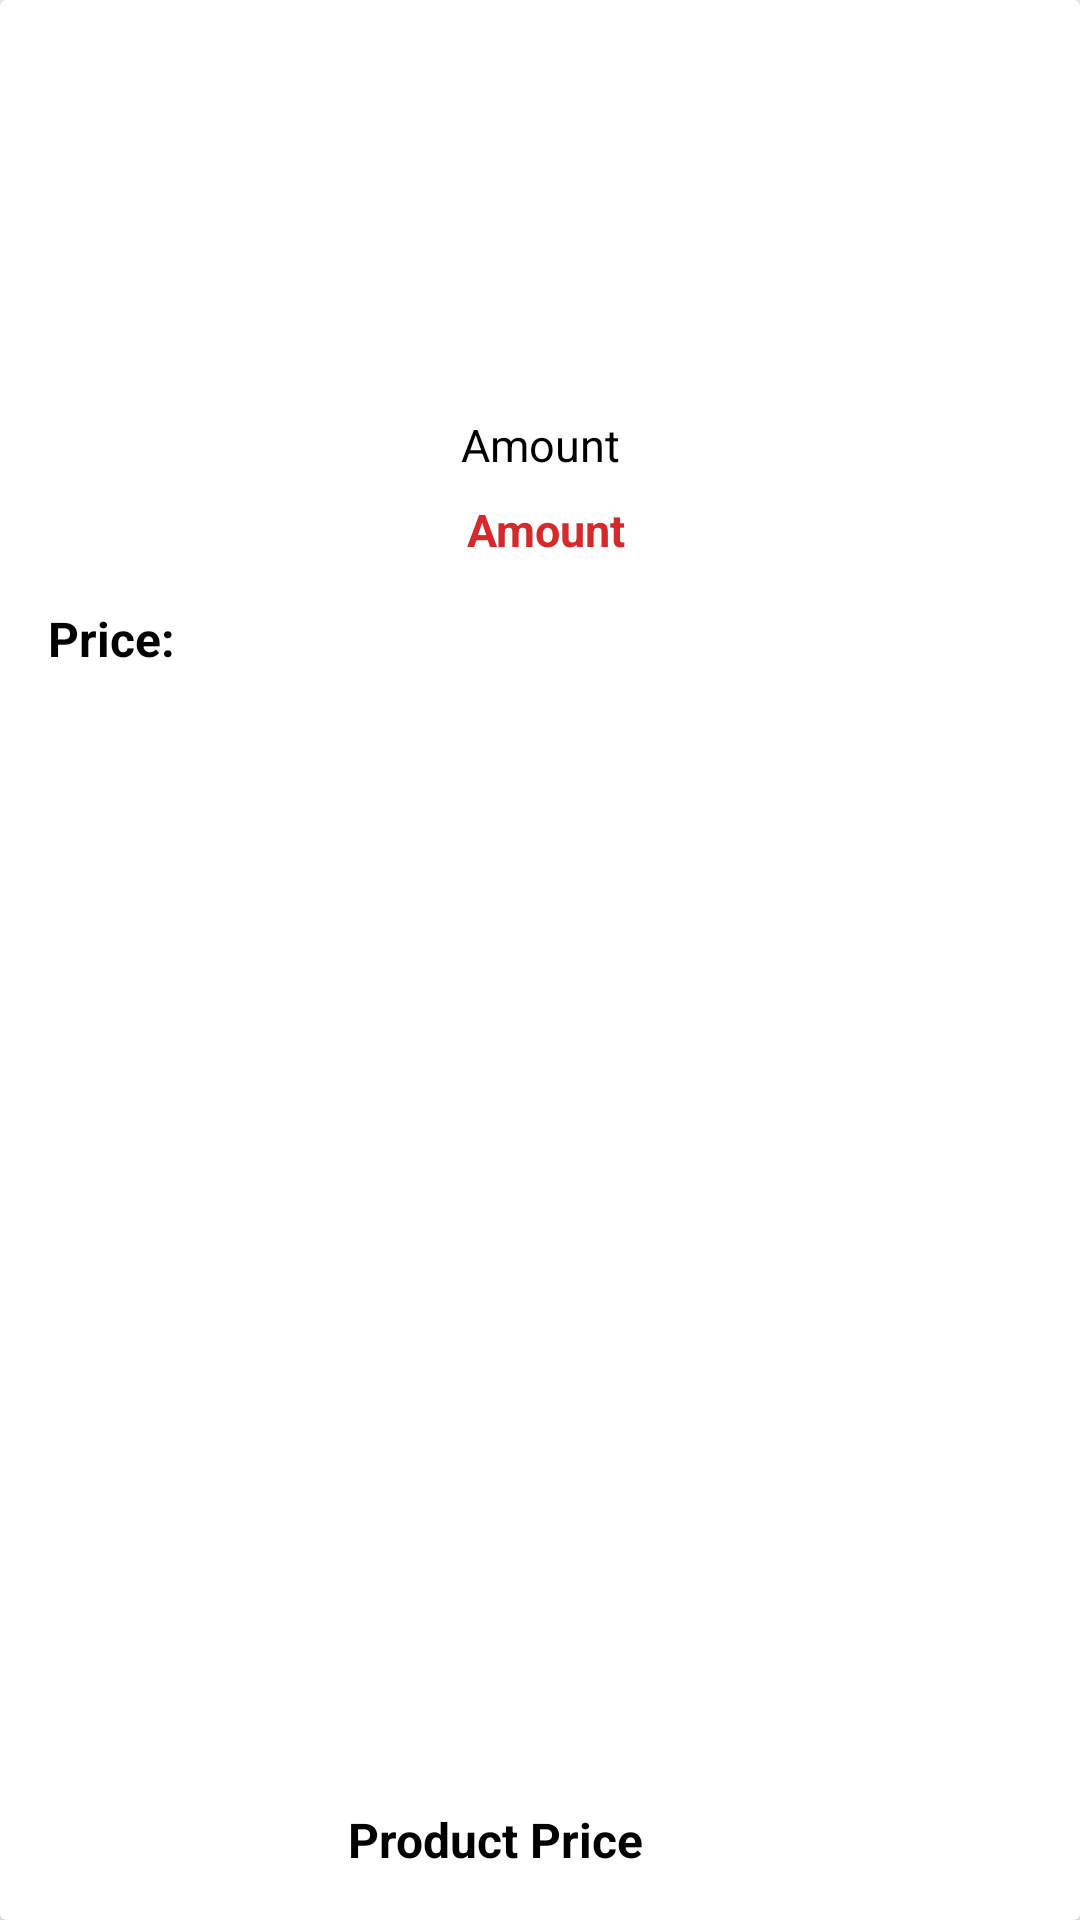

Layout XML and referenced resources for this Android screen:
<!-- AndroidManifest.xml: application theme Theme.MainStreet -->
<!-- res/layout/activity_each_product.xml -->
<?xml version="1.0" encoding="utf-8"?>
<androidx.cardview.widget.CardView xmlns:android="http://schemas.android.com/apk/res/android"
    xmlns:app="http://schemas.android.com/apk/res-auto"
    android:layout_width="match_parent"
    android:layout_height="wrap_content"
    android:layout_marginVertical="8dp"
    android:layout_marginStart="8dp"
    android:layout_marginEnd="8dp">

    <androidx.constraintlayout.widget.ConstraintLayout
        android:layout_width="match_parent"
        android:layout_height="match_parent">

        <ImageView
            android:id="@+id/eachShoeImage"
            android:layout_width="0dp"
            android:layout_height="130dp"
            android:layout_marginTop="4dp"
            android:scaleType="centerCrop"
            app:layout_constraintEnd_toEndOf="parent"
            app:layout_constraintHorizontal_bias="0.0"
            app:layout_constraintStart_toStartOf="parent"
            app:layout_constraintTop_toTopOf="parent" />

        <TextView
            android:id="@+id/eachShoeTitle"
            android:layout_width="wrap_content"
            android:layout_height="wrap_content"
            android:layout_marginTop="4dp"
            android:text="@string/textview"
            android:textColor="@color/black"
            android:textSize="15sp"
            app:layout_constraintEnd_toEndOf="parent"
            app:layout_constraintStart_toStartOf="parent"
            app:layout_constraintTop_toBottomOf="@+id/eachShoeImage" />


        <TextView
            android:id="@+id/eachShoeBrand"
            android:layout_width="wrap_content"
            android:layout_height="wrap_content"
            android:layout_marginTop="8dp"
            android:text="@string/textview"
            android:textColor="#D5292B"
            android:textSize="15sp"
            android:textStyle="bold"
            app:layout_constraintEnd_toEndOf="parent"
            app:layout_constraintHorizontal_bias="0.507"
            app:layout_constraintStart_toStartOf="parent"
            app:layout_constraintTop_toBottomOf="@+id/eachShoeTitle" />

        <TextView
            android:id="@+id/eachShoePrice"
            android:layout_width="wrap_content"
            android:layout_height="wrap_content"
            android:layout_marginStart="116dp"
            android:layout_marginBottom="16dp"
            android:text="@string/product_price"
            android:textColor="@color/black"
            android:textSize="16sp"
            android:textStyle="bold"
            app:layout_constraintBottom_toBottomOf="parent"
            app:layout_constraintStart_toStartOf="parent" />

        <TextView
            android:id="@+id/eachShoeDescription"
            android:layout_width="102dp"
            android:layout_height="23dp"
            android:layout_marginTop="60dp"
            android:text="@string/textview"
            android:textColor="@color/black"
            android:textSize="16sp"
            android:textStyle="bold"
            android:visibility="invisible"
            app:layout_constraintEnd_toEndOf="parent"
            app:layout_constraintHorizontal_bias="0.498"
            app:layout_constraintStart_toStartOf="parent"
            app:layout_constraintTop_toBottomOf="@+id/eachShoeTitle" />

        <TextView
            android:id="@+id/textView3"
            android:layout_width="wrap_content"
            android:layout_height="wrap_content"
            android:layout_marginTop="68dp"
            android:text="@string/price"
            android:textColor="@color/black"
            android:textSize="16sp"
            android:textStyle="bold"
            app:layout_constraintEnd_toStartOf="@+id/eachShoePrice"
            app:layout_constraintHorizontal_bias="0.216"
            app:layout_constraintStart_toStartOf="parent"
            app:layout_constraintTop_toBottomOf="@+id/eachShoeImage" />

    </androidx.constraintlayout.widget.ConstraintLayout>
</androidx.cardview.widget.CardView>
<!-- resources referenced by this layout -->
<resources>
  <string name="price">Price:</string>
  <string name="product_price">Product Price</string>
  <string name="textview">Amount</string>
  <style name="Theme.MainStreet" parent="Base.Theme.MainStreet" />
  <style name="Base.Theme.MainStreet" parent="Theme.Material3.DayNight.NoActionBar">
          
          
      </style>
  <!-- not gathered from this repository: default colours our renderer supplied (Android Studio template values) -->
  <color name="black">#FF000000</color>
</resources>
